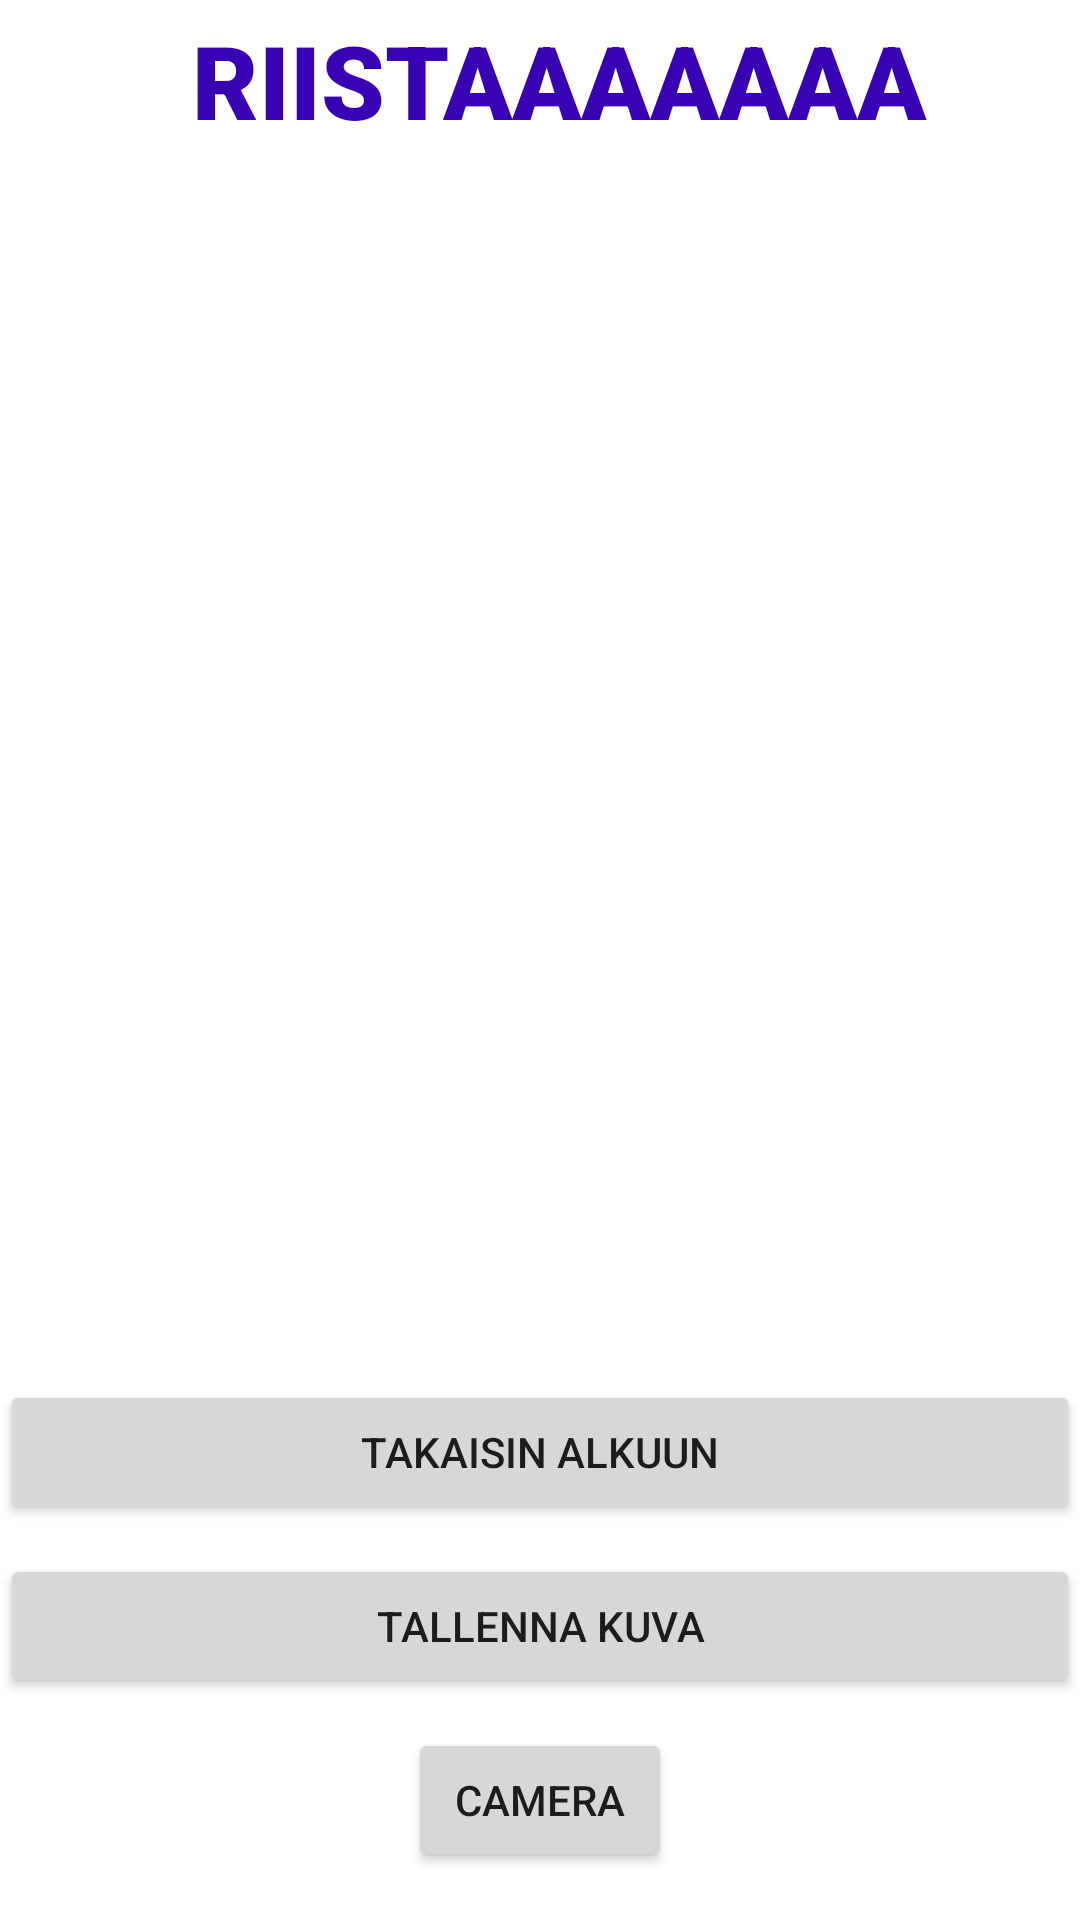

Layout XML and referenced resources for this Android screen:
<!-- AndroidManifest.xml: application theme Theme.Ttprojekti3 -->
<!-- res/layout/fragment_fragment2.xml -->
<?xml version="1.0" encoding="utf-8"?>
<FrameLayout xmlns:android="http://schemas.android.com/apk/res/android"
    xmlns:app="http://schemas.android.com/apk/res-auto"
    xmlns:tools="http://schemas.android.com/tools"
    android:layout_width="match_parent"
    android:layout_height="match_parent"
    android:background="@drawable/metsa2222"
    tools:context=".fragment2">

    <androidx.constraintlayout.widget.ConstraintLayout
        android:layout_width="match_parent"
        android:layout_height="match_parent">

        <Button
            android:id="@+id/frag21"
            android:layout_width="0dp"
            android:layout_height="wrap_content"
            android:layout_marginBottom="10dp"
            android:text="Takaisin alkuun"
            app:layout_constraintBottom_toTopOf="@+id/frag23"
            app:layout_constraintEnd_toEndOf="parent"
            app:layout_constraintHorizontal_bias="0.0"
            app:layout_constraintStart_toStartOf="parent" />

        <Button
            android:id="@+id/frag23"
            android:layout_width="0dp"
            android:layout_height="wrap_content"
            android:layout_marginBottom="10dp"
            android:text="Tallenna kuva"
            app:layout_constraintBottom_toTopOf="@+id/camera"
            app:layout_constraintEnd_toEndOf="parent"
            app:layout_constraintHorizontal_bias="0.0"
            app:layout_constraintStart_toStartOf="parent" />

        <Button
            android:id="@+id/camera"
            android:layout_width="wrap_content"
            android:layout_height="wrap_content"
            android:layout_marginStart="157dp"
            android:layout_marginEnd="157dp"
            android:layout_marginBottom="16dp"
            android:text="Camera"
            app:layout_constraintBottom_toBottomOf="parent"
            app:layout_constraintEnd_toEndOf="parent"
            app:layout_constraintStart_toStartOf="parent" />

        <TextView
            android:id="@+id/Otsikko2"
            android:layout_width="wrap_content"
            android:layout_height="0dp"
            android:layout_marginTop="4dp"
            android:fontFamily="sans-serif-black"
            android:text="RIISTAAAAAAA"
            android:textAlignment="center"
            android:textAllCaps="true"
            android:textColor="@color/purple_700"
            android:textColorHighlight="@color/white"
            android:textSize="34sp"
            android:textStyle="normal|bold"
            app:layout_constraintEnd_toEndOf="parent"
            app:layout_constraintHorizontal_bias="0.557"
            app:layout_constraintStart_toStartOf="parent"
            app:layout_constraintTop_toTopOf="parent" />

    </androidx.constraintlayout.widget.ConstraintLayout>
</FrameLayout>
<!-- resources referenced by this layout -->
<resources>
  <style name="Theme.Ttprojekti3" parent="Theme.MaterialComponents.DayNight.DarkActionBar">
          
          <item name="colorPrimary">@color/purple_500</item>
          <item name="colorPrimaryVariant">@color/purple_700</item>
          <item name="colorOnPrimary">@color/white</item>
          
          <item name="colorSecondary">@color/teal_200</item>
          <item name="colorSecondaryVariant">@color/teal_700</item>
          <item name="colorOnSecondary">@color/black</item>
          
          <item name="android:statusBarColor" tools:targetApi="l">?attr/colorPrimaryVariant</item>
          
      </style>
  <!-- not gathered from this repository: default colours our renderer supplied (Android Studio template values) -->
  <color name="purple_500">#FF6200EE</color>
  <color name="purple_700">#FF3700B3</color>
  <color name="teal_200">#FF03DAC5</color>
  <color name="teal_700">#FF018786</color>
  <color name="black">#FF000000</color>
  <color name="white">#FFFFFFFF</color>
</resources>
